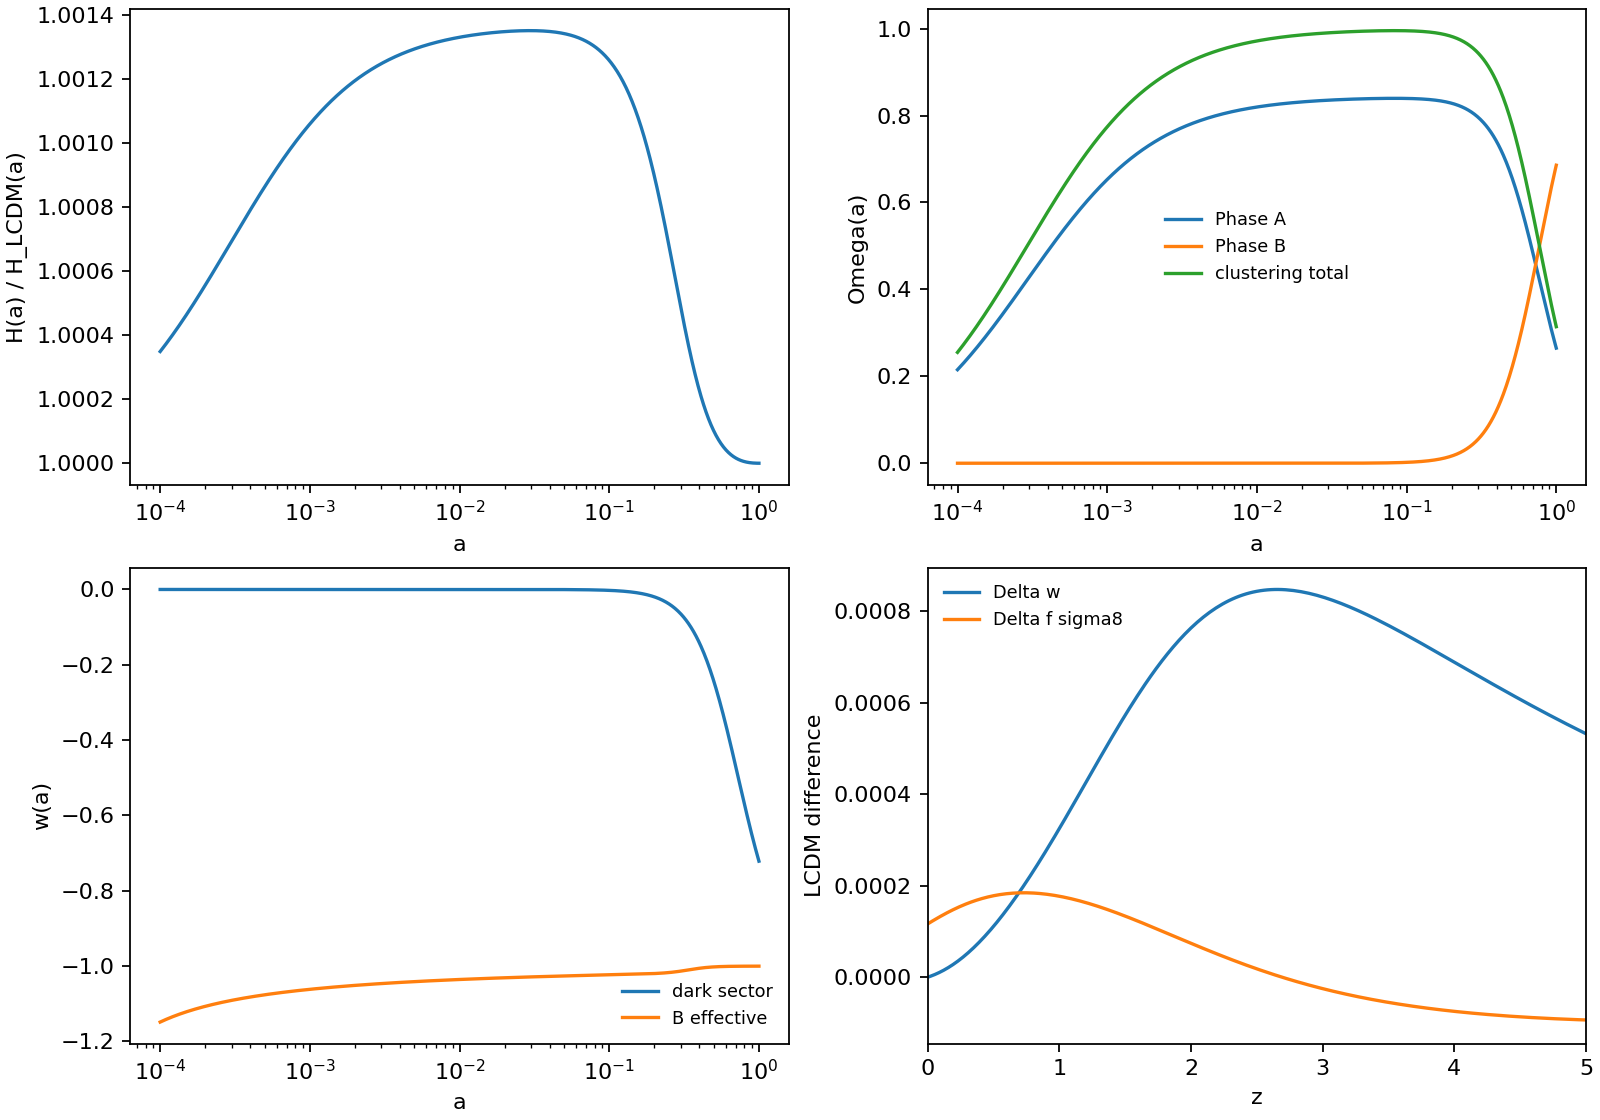

Source data for this figure (header and first rows):
a, z, Gamma, H_km_s_Mpc, H_over_H_LCDM, rho_A_over_rhocrit0, rho_Bfoam_over_rhocrit0, Omega_A, Omega_Bfoam, Omega_clustering, w_dark, w_Bfoam_eff, w_eff, D, f, f_sigma8_proxy, delta_w_dark_vs_LCDM, delta_f_sigma8_vs_LCDM
0.0001, 9999, 3.302394957169567e-13, 74903834, 1, 265760695608, 0.1971, 0.2152, 1.5955059757240633e-13, 0.2551, -7.414740978596554e-13, -1.148, 0.2483, 0.000241, 1.0, 0.0001954, 1.847427539319079e-12, -4.093803506119431e-07
0.0001008, 9922, 3.376787576761031e-13, 73834367, 1, 259706256127, 0.1977, 0.2164, 1.64767730125726e-13, 0.2566, -7.613547579021397e-13, -1.148, 0.2478, 0.0002428, 0.9943, 0.0001958, 1.887901021368862e-12, -4.094022292144427e-07
0.0001015, 9847, 3.452856029171218e-13, 72780579, 1, 253789746137, 0.1984, 0.2177, 1.7015112178230877e-13, 0.258, -7.81757344531895e-13, -1.147, 0.2473, 0.0002447, 0.9888, 0.0001962, 1.9292595914569335e-12, -4.0942700363399195e-07
0.0001023, 9771, 3.530638065667054e-13, 71742237, 1, 248008023390, 0.1991, 0.2189, 1.7570593730157038e-13, 0.2595, -8.026953420646554e-13, -1.147, 0.2468, 0.0002465, 0.9833, 0.0001966, 1.971522566498588e-12, -4.094545293137797e-07
0.0001031, 9696, 3.6101722879332405e-13, 70719109, 1, 242358017226, 0.1997, 0.2201, 1.8143749772484463e-13, 0.261, -8.241825788351777e-13, -1.146, 0.2463, 0.0002484, 0.9779, 0.000197, 2.014709684073459e-12, -4.094848679479996e-07
0.0001039, 9622, 3.691498167229637e-13, 69710970, 1, 236836726936, 0.2004, 0.2214, 1.8735128497542176e-13, 0.2625, -8.462332358855053e-13, -1.145, 0.2458, 0.0002503, 0.9727, 0.0001974, 2.058841111564149e-12, -4.095180819580467e-07
0.0001047, 9549, 3.7746560639800196e-13, 68717594, 1, 231441220175, 0.2011, 0.2227, 1.93452946590051e-13, 0.264, -8.688618558707833e-13, -1.145, 0.2453, 0.0002521, 0.9675, 0.0001978, 2.103937455492753e-12, -4.0955423449566173e-07
0.0001055, 9475, 3.859687247802104e-13, 67738762, 1, 226168631398, 0.2018, 0.2239, 1.997483005855608e-13, 0.2654, -8.92083352188082e-13, -1.144, 0.2449, 0.000254, 0.9624, 0.0001983, 2.150019771059648e-12, -4.095933894459399e-07
0.0001063, 9403, 3.9466339179889636e-13, 66774256, 1, 221016160344, 0.2024, 0.2252, 2.0624334046435475e-13, 0.2669, -9.15913018333831e-13, -1.144, 0.2444, 0.0002559, 0.9574, 0.0001987, 2.1971095718890217e-12, -4.096356114303122e-07
0.0001072, 9331, 4.0355392244515466e-13, 65823864, 1, 215981070546, 0.2031, 0.2264, 2.1294424036258503e-13, 0.2685, -9.40366537495411e-13, -1.143, 0.2438, 0.0002578, 0.9525, 0.0001991, 2.245228839985342e-12, -4.096809658103132e-07
0.000108, 9260, 4.126447289133297e-13, 64887375, 1, 211060687878, 0.2038, 0.2277, 2.1985736034499538e-13, 0.27, -9.654599923828974e-13, -1.142, 0.2433, 0.0002597, 0.9477, 0.0001996, 2.2944000359056575e-12, -4.097295186902372e-07
0.0001088, 9189, 4.2194032279068217e-13, 63964582, 1, 206252399133, 0.2044, 0.229, 2.2698925185043208e-13, 0.2715, -9.912098753067432e-13, -1.142, 0.2428, 0.0002616, 0.943, 0.0002, 2.344646109152032e-12, -4.0978133692066206e-07
0.0001097, 9118, 4.314453172964159e-13, 63055280, 1, 201553650638, 0.2051, 0.2303, 2.343466632922302e-13, 0.273, -1.017633098507691e-12, -1.141, 0.2423, 0.0002635, 0.9383, 0.0002005, 2.3959905087892262e-12, -4.0983648810178296e-07
0.0001105, 9049, 4.411644295711206e-13, 62159268, 1, 196961946898, 0.2058, 0.2316, 2.419365458177036e-13, 0.2745, -1.0447470047450409e-12, -1.141, 0.2418, 0.0002654, 0.9338, 0.0002009, 2.4484571942921862e-12, -4.098950405851743e-07
0.0001114, 8979, 4.511024830177898e-13, 61276348, 1, 192474849268, 0.2064, 0.2329, 2.497660592311367e-13, 0.2761, -1.0725693781497428e-12, -1.14, 0.2413, 0.0002673, 0.9293, 0.0002014, 2.502070646628436e-12, -4.0995706347801805e-07
0.0001122, 8911, 4.61264409695594e-13, 60406326, 1, 188089974658, 0.2071, 0.2342, 2.578425780847961e-13, 0.2776, -1.1011184553489662e-12, -1.14, 0.2408, 0.0002692, 0.9249, 0.0002019, 2.5568558795805467e-12, -4.1002262664576014e-07
0.0001131, 8842, 4.716552527675466e-13, 59549009, 1, 183804994270, 0.2078, 0.2355, 2.6617369794253644e-13, 0.2791, -1.1304129368687234e-12, -1.139, 0.2403, 0.0002711, 0.9206, 0.0002024, 2.612838451313573e-12, -4.100918007144414e-07
0.0001139, 8775, 4.822801690033457e-13, 58704208, 1, 179617632359, 0.2084, 0.2368, 2.7476724182079986e-13, 0.2807, -1.1604719988216567e-12, -1.139, 0.2398, 0.000273, 0.9163, 0.0002029, 2.670044476193123e-12, -4.101646570742212e-07
0.0001148, 8708, 4.931444313385556e-13, 57871737, 1, 175525665026, 0.2091, 0.2381, 2.836312668118179e-13, 0.2822, -1.1913153048868588e-12, -1.138, 0.2393, 0.0002749, 0.9122, 0.0002034, 2.7285006368590714e-12, -4.102412678814917e-07
0.0001157, 8641, 5.042534314914814e-13, 57051412, 1, 171526919035, 0.2098, 0.2394, 2.927740708940763e-13, 0.2838, -1.2229630185891941e-12, -1.137, 0.2387, 0.0002769, 0.9081, 0.0002039, 2.7882341965608336e-12, -4.103217060621306e-07
0.0001166, 8575, 5.15612682638951e-13, 56243052, 1, 167619270659, 0.2104, 0.2407, 3.0220419993510804e-13, 0.2854, -1.255435815885332e-12, -1.137, 0.2382, 0.0002788, 0.904, 0.0002044, 2.8492730117594384e-12, -4.1040604531418414e-07
0.0001175, 8509, 5.272278221524154e-13, 55446479, 1, 163800644553, 0.2111, 0.242, 3.1193045489195015e-13, 0.2869, -1.2887548980643288e-12, -1.136, 0.2377, 0.0002807, 0.9001, 0.0002049, 2.911645545002564e-12, -4.1049436010968357e-07
0.0001184, 8444, 5.391046143956537e-13, 54661519, 1, 160069012653, 0.2118, 0.2434, 3.219618992146133e-13, 0.2885, -1.3229420049703825e-12, -1.136, 0.2372, 0.0002827, 0.8962, 0.0002055, 2.9753808780780957e-12, -4.1058672569819566e-07
0.0001193, 8379, 5.512489535855068e-13, 53887997, 1, 156422393097, 0.2124, 0.2447, 3.3230786645814e-13, 0.2901, -1.3580194285558267e-12, -1.135, 0.2366, 0.0002846, 0.8924, 0.000206, 3.0405087254523236e-12, -4.1068321810880143e-07
0.0001202, 8315, 5.636668667170809e-13, 53125744, 1, 152858849172, 0.2131, 0.246, 3.4297796810897027e-13, 0.2917, -1.3940100267726402e-12, -1.135, 0.2361, 0.0002866, 0.8887, 0.0002065, 3.1070594479991107e-12, -4.1078391415250853e-07
0.0001212, 8252, 5.763645165547989e-13, 52374593, 1, 149376488286, 0.2137, 0.2474, 3.539821016314055e-13, 0.2933, -1.4309372378106663e-12, -1.134, 0.2356, 0.0002885, 0.885, 0.0002071, 3.1750640670258936e-12, -4.1088889142523277e-07
0.0001221, 8189, 5.89348204690887e-13, 51634378, 1, 145973460964, 0.2144, 0.2487, 3.6533045874024913e-13, 0.2949, -1.4688250946914013e-12, -1.134, 0.235, 0.0002905, 0.8814, 0.0002077, 3.2445542786034253e-12, -4.109982283097768e-07
0.000123, 8126, 6.02624374672702e-13, 50904937, 1, 142647959865, 0.2151, 0.2501, 3.770335339057039e-13, 0.2965, -1.507698240225897e-12, -1.133, 0.2345, 0.0002925, 0.8779, 0.0002082, 3.3155624682052907e-12, -4.1111200397756474e-07
0.000124, 8064, 6.161996152005585e-13, 50186109, 1, 139398218822, 0.2157, 0.2514, 3.891021330969319e-13, 0.2981, -1.547581942346076e-12, -1.133, 0.234, 0.0002944, 0.8744, 0.0002088, 3.388121725664373e-12, -4.1123029839241e-07
0.000125, 8002, 6.300806633975654e-13, 49477738, 1, 136222511904, 0.2164, 0.2528, 4.0154738277070556e-13, 0.2997, -1.5885021098185023e-12, -1.132, 0.2334, 0.0002964, 0.871, 0.0002094, 3.4622658604527053e-12, -4.1135319231084037e-07
0.0001259, 7941, 6.442744081531093e-13, 48779667, 1, 133119152499, 0.217, 0.2541, 4.143807391118321e-13, 0.3013, -1.6304853083501695e-12, -1.132, 0.2329, 0.0002984, 0.8677, 0.00021, 3.538029417291851e-12, -4.114807672854048e-07
0.0001269, 7880, 6.587878935417042e-13, 48091744, 1, 130086492418, 0.2177, 0.2555, 4.2761399753222687e-13, 0.3029, -1.6735587770961295e-12, -1.131, 0.2324, 0.0003004, 0.8644, 0.0002106, 3.6154476921010793e-12, -4.1161310566686904e-07
0.0001279, 7820, 6.736283223187954e-13, 47413818, 1, 127122921022, 0.2184, 0.2569, 4.412593024355755e-13, 0.3045, -1.717750445578671e-12, -1.131, 0.2318, 0.0003024, 0.8611, 0.0002112, 3.694556748290238e-12, -4.117502906057877e-07
0.0001289, 7760, 6.888030594953713e-13, 46745740, 1, 124226864364, 0.219, 0.2583, 4.553291572548837e-13, 0.3062, -1.7630889510285643e-12, -1.13, 0.2313, 0.0003044, 0.858, 0.0002118, 3.775393433405249e-12, -4.1189240605450997e-07
0.0001298, 7700, 7.043196359930476e-13, 46087365, 1, 121396784354, 0.2197, 0.2596, 4.698364347702106e-13, 0.3078, -1.8096036561584937e-12, -1.13, 0.2307, 0.0003064, 0.8549, 0.0002124, 3.857995396133286e-12, -4.120395367691854e-07
0.0001308, 7642, 7.201857523815381e-13, 45438547, 1, 118631177941, 0.2203, 0.261, 4.847943877142652e-13, 0.3094, -1.857324667379719e-12, -1.129, 0.2302, 0.0003084, 0.8518, 0.0002131, 3.942401103675939e-12, -4.1219176831163427e-07
0.0001319, 7583, 7.364092827002836e-13, 44799147, 1, 115928576317, 0.221, 0.2624, 5.002166596735796e-13, 0.3111, -1.906282853472675e-12, -1.129, 0.2296, 0.0003104, 0.8488, 0.0002137, 4.0286498594978475e-12, -4.1234918705129893e-07
0.0001329, 7525, 7.529982783661699e-13, 44169023, 1, 113287544137, 0.2216, 0.2638, 5.161172962932735e-13, 0.3127, -1.9565098647228597e-12, -1.128, 0.2291, 0.0003125, 0.8459, 0.0002144, 4.116781821459061e-12, -4.125118801673311e-07
0.0001339, 7467, 7.699609721693167e-13, 43548038, 1, 110706678752, 0.2223, 0.2652, 5.325107567936547e-13, 0.3144, -2.008038152533651e-12, -1.128, 0.2285, 0.0003145, 0.843, 0.000215, 4.206838020339602e-12, -4.1267993564948627e-07
0.0001349, 7410, 7.873057823588108e-13, 42936057, 1, 108184609470, 0.223, 0.2666, 5.494119258069743e-13, 0.316, -2.060900989527573e-12, -1.127, 0.228, 0.0003165, 0.8402, 0.0002157, 4.298860378764195e-12, -4.128534423002649e-07
0.000136, 7354, 8.050413168205579e-13, 42332946, 1, 105719996826, 0.2236, 0.268, 5.668361255430924e-13, 0.3177, -2.1151324901484735e-12, -1.127, 0.2274, 0.0003186, 0.8374, 0.0002164, 4.392891730536404e-12, -4.1303248973689126e-07
0.000137, 7297, 8.231763773491622e-13, 41738574, 1, 103311531867, 0.2243, 0.2694, 5.84799128292787e-13, 0.3194, -2.170767631776621e-12, -1.126, 0.2269, 0.0003206, 0.8347, 0.0002171, 4.488975840390327e-12, -4.132171683921264e-07
0.0001381, 7241, 8.41719964016121e-13, 41152811, 1, 100957935464, 0.2249, 0.2708, 6.03317169277933e-13, 0.321, -2.2278422763698107e-12, -1.126, 0.2263, 0.0003227, 0.832, 0.0002177, 4.587157424169514e-12, -4.134075695160302e-07
0.0001391, 7186, 8.606812796363648e-13, 40575529, 1, 98657957625, 0.2256, 0.2722, 6.224069598577684e-13, 0.3227, -2.2863931926431757e-12, -1.125, 0.2258, 0.0003248, 0.8294, 0.0002185, 4.687482169441777e-12, -4.1360378517818377e-07
0.0001402, 7131, 8.800697343354188e-13, 40006604, 1, 96410376836, 0.2262, 0.2736, 6.420857011008745e-13, 0.3244, -2.346458078801166e-12, -1.125, 0.2252, 0.0003268, 0.8268, 0.0002192, 4.78999675655946e-12, -4.138059082675269e-07
0.0001413, 7076, 8.998949502194961e-13, 39445911, 1, 94213999413, 0.2269, 0.2751, 6.623710977327339e-13, 0.3261, -2.408075585835488e-12, -1.125, 0.2246, 0.0003289, 0.8243, 0.0002199, 4.8947488801750585e-12, -4.1401403249498726e-07
0.0001424, 7022, 9.201667661507193e-13, 38893328, 1, 92067658862, 0.2275, 0.2765, 6.832813724688357e-13, 0.3278, -2.471285341402676e-12, -1.124, 0.2241, 0.000331, 0.8218, 0.0002206, 5.001787271221339e-12, -4.142282523947544e-07
0.0001435, 6969, 9.408952426299924e-13, 38348735, 1, 89970215268, 0.2282, 0.2779, 7.048352807438192e-13, 0.3295, -2.5361279742960593e-12, -1.124, 0.2235, 0.0003331, 0.8194, 0.0002214, 5.111161719366769e-12, -4.144486633248488e-07
0.0001446, 6915, 9.620906667897867e-13, 37812014, 1, 87920554680, 0.2288, 0.2794, 7.27052125847112e-13, 0.3312, -2.6026451395263716e-12, -1.123, 0.2229, 0.0003352, 0.817, 0.0002221, 5.222923095955655e-12, -4.1467536146869415e-07
0.0001457, 6862, 9.837635574994786e-13, 37283049, 1, 85917588530, 0.2295, 0.2808, 7.499517744761097e-13, 0.3329, -2.670879544026509e-12, -1.123, 0.2224, 0.0003373, 0.8147, 0.0002229, 5.337123377444231e-12, -4.149084438364724e-07
0.0001468, 6810, 1.0059246705856397e-12, 36761724, 1, 83960253045, 0.2301, 0.2822, 7.735546727179421e-13, 0.3346, -2.7408749729955045e-12, -1.122, 0.2218, 0.0003394, 0.8124, 0.0002236, 5.453815669342743e-12, -4.151480082661269e-07
0.000148, 6758, 1.0285850041699268e-12, 36247927, 1, 82047508687, 0.2308, 0.2837, 7.978818624713391e-13, 0.3363, -2.81267631689766e-12, -1.122, 0.2212, 0.0003415, 0.8102, 0.0002244, 5.573054230674636e-12, -4.153941534236331e-07
0.0001491, 6706, 1.0517558041272639e-12, 35741547, 1, 80178339604, 0.2314, 0.2851, 8.229549983204195e-13, 0.338, -2.8863295991332145e-12, -1.121, 0.2207, 0.0003437, 0.808, 0.0002252, 5.694894498964305e-12, -4.1564697880486917e-07
0.0001502, 6655, 1.0754485696669128e-12, 35242473, 1, 78351753081, 0.2321, 0.2866, 8.487963648723236e-13, 0.3397, -2.9618820043967184e-12, -1.121, 0.2201, 0.0003458, 0.8059, 0.000226, 5.819393115764068e-12, -4.1590658473707946e-07
0.0001514, 6604, 1.099675059039336e-12, 34750598, 1, 76566779023, 0.2327, 0.288, 8.754288945712514e-13, 0.3415, -3.039381907740657e-12, -1.121, 0.2195, 0.000348, 0.8038, 0.0002268, 5.946607952732806e-12, -4.161730723782782e-07
0.0001526, 6553, 1.1244472953715498e-12, 34265816, 1, 74822469434, 0.2334, 0.2895, 9.028761860014223e-13, 0.3432, -3.1188789043611703e-12, -1.12, 0.2189, 0.0003501, 0.8017, 0.0002276, 6.0765981382773255e-12, -4.1644654371917407e-07
0.0001538, 6503, 1.1497775726340011e-12, 33788021, 1, 73117897913, 0.234, 0.2909, 9.311625226921714e-13, 0.3449, -3.200423840124317e-12, -1.12, 0.2184, 0.0003523, 0.7997, 0.0002285, 6.209424084769337e-12, -4.1672710158371213e-07
0.0001549, 6453, 1.17567846174178e-12, 33317110, 1, 71452159167, 0.2347, 0.2924, 9.603128924383672e-13, 0.3467, -3.284068842850557e-12, -1.119, 0.2178, 0.0003544, 0.7977, 0.0002293, 6.345147516349646e-12, -4.170148496299142e-07
0.0001561, 6404, 1.202162816793356e-12, 32852982, 1, 69824368525, 0.2353, 0.2939, 9.903530071500456e-13, 0.3484, -3.3698673543767965e-12, -1.119, 0.2172, 0.0003566, 0.7958, 0.0002301, 6.483831497332992e-12, -4.17309892350421e-07
0.0001573, 6355, 1.2292437814497945e-12, 32395537, 1, 68233661469, 0.2359, 0.2954, 1.0213093232451834e-12, 0.3501, -3.4578741634147144e-12, -1.118, 0.2166, 0.0003588, 0.7939, 0.000231, 6.62554046122578e-12, -4.1761233507352203e-07
... 1,140 more rows
